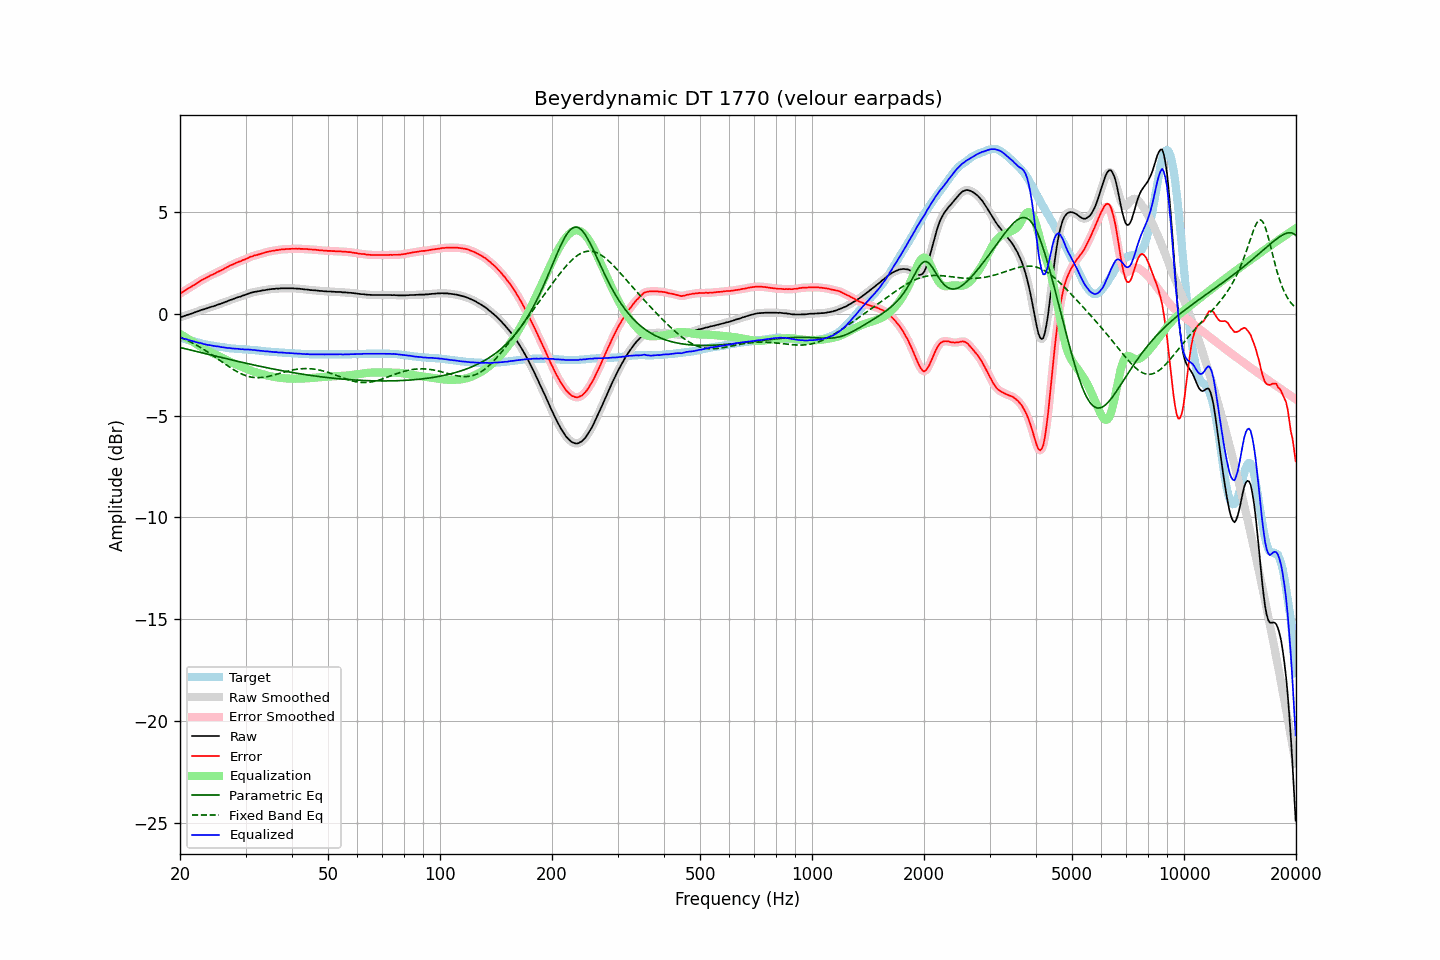

The data file committed next to this chart (first rows):
frequency, raw, error, smoothed, error_smoothed, equalization, parametric_eq, fixed_band_eq, equalized_raw, equalized_smoothed, target
20.00, -0.17, 0.99, -0.17, 0.99, -0.99, -1.66, -1.15, -1.16, -1.16, -1.16
20.20, -0.15, 1.03, -0.15, 1.04, -1.04, -1.68, -1.18, -1.19, -1.19, -1.18
20.40, -0.13, 1.08, -0.13, 1.08, -1.09, -1.69, -1.22, -1.22, -1.21, -1.21
20.61, -0.10, 1.13, -0.10, 1.13, -1.13, -1.71, -1.25, -1.23, -1.24, -1.23
20.81, -0.07, 1.18, -0.07, 1.18, -1.18, -1.73, -1.29, -1.25, -1.26, -1.25
21.02, -0.05, 1.23, -0.05, 1.23, -1.23, -1.75, -1.33, -1.28, -1.28, -1.28
21.23, -0.02, 1.28, -0.02, 1.28, -1.28, -1.77, -1.37, -1.30, -1.30, -1.30
21.44, 0.00, 1.32, 0.00, 1.33, -1.33, -1.79, -1.41, -1.33, -1.33, -1.32
21.66, 0.03, 1.37, 0.03, 1.37, -1.38, -1.81, -1.45, -1.35, -1.35, -1.34
21.87, 0.06, 1.42, 0.06, 1.42, -1.43, -1.83, -1.49, -1.37, -1.37, -1.36
22.09, 0.09, 1.47, 0.09, 1.47, -1.48, -1.85, -1.53, -1.39, -1.39, -1.38
22.31, 0.12, 1.52, 0.12, 1.53, -1.53, -1.87, -1.58, -1.41, -1.41, -1.40
22.54, 0.14, 1.57, 0.15, 1.58, -1.57, -1.88, -1.62, -1.44, -1.43, -1.43
22.76, 0.18, 1.63, 0.17, 1.63, -1.62, -1.90, -1.67, -1.44, -1.45, -1.45
22.99, 0.20, 1.67, 0.20, 1.67, -1.67, -1.92, -1.72, -1.47, -1.47, -1.47
23.22, 0.22, 1.71, 0.22, 1.72, -1.71, -1.94, -1.77, -1.49, -1.49, -1.49
23.45, 0.25, 1.75, 0.25, 1.75, -1.76, -1.96, -1.82, -1.51, -1.51, -1.50
23.69, 0.27, 1.79, 0.27, 1.80, -1.80, -1.98, -1.87, -1.53, -1.52, -1.52
23.92, 0.30, 1.83, 0.30, 1.84, -1.84, -2.00, -1.92, -1.54, -1.54, -1.53
24.16, 0.33, 1.88, 0.33, 1.88, -1.88, -2.02, -1.97, -1.55, -1.55, -1.55
24.40, 0.35, 1.91, 0.35, 1.91, -1.91, -2.04, -2.02, -1.56, -1.56, -1.56
24.65, 0.37, 1.94, 0.37, 1.95, -1.95, -2.06, -2.08, -1.58, -1.58, -1.57
24.89, 0.40, 1.99, 0.40, 1.99, -1.99, -2.08, -2.13, -1.59, -1.59, -1.59
25.14, 0.43, 2.03, 0.43, 2.03, -2.03, -2.10, -2.19, -1.60, -1.60, -1.60
25.39, 0.46, 2.07, 0.46, 2.07, -2.07, -2.11, -2.24, -1.61, -1.61, -1.61
25.65, 0.48, 2.10, 0.48, 2.11, -2.11, -2.13, -2.30, -1.63, -1.63, -1.62
25.91, 0.51, 2.14, 0.51, 2.14, -2.15, -2.15, -2.36, -1.64, -1.64, -1.63
26.16, 0.54, 2.18, 0.54, 2.19, -2.19, -2.17, -2.41, -1.65, -1.65, -1.64
26.43, 0.57, 2.23, 0.57, 2.23, -2.23, -2.19, -2.47, -1.66, -1.66, -1.66
26.69, 0.60, 2.27, 0.60, 2.27, -2.27, -2.21, -2.52, -1.67, -1.67, -1.67
26.96, 0.63, 2.31, 0.63, 2.32, -2.31, -2.23, -2.57, -1.68, -1.68, -1.68
27.23, 0.67, 2.36, 0.66, 2.36, -2.35, -2.25, -2.63, -1.68, -1.69, -1.69
27.50, 0.69, 2.39, 0.69, 2.39, -2.39, -2.27, -2.68, -1.70, -1.70, -1.70
27.77, 0.72, 2.42, 0.72, 2.43, -2.43, -2.28, -2.73, -1.71, -1.71, -1.70
28.05, 0.75, 2.46, 0.75, 2.46, -2.46, -2.30, -2.78, -1.71, -1.71, -1.71
28.33, 0.78, 2.50, 0.78, 2.50, -2.50, -2.32, -2.82, -1.72, -1.72, -1.72
28.62, 0.81, 2.53, 0.81, 2.53, -2.53, -2.34, -2.87, -1.72, -1.73, -1.72
28.90, 0.83, 2.56, 0.83, 2.56, -2.56, -2.36, -2.91, -1.73, -1.73, -1.73
29.19, 0.85, 2.58, 0.86, 2.59, -2.60, -2.38, -2.95, -1.75, -1.74, -1.73
29.48, 0.89, 2.63, 0.88, 2.62, -2.63, -2.39, -2.98, -1.74, -1.75, -1.74
29.78, 0.91, 2.65, 0.91, 2.66, -2.66, -2.41, -3.01, -1.75, -1.75, -1.74
30.08, 0.94, 2.69, 0.94, 2.69, -2.70, -2.43, -3.04, -1.76, -1.75, -1.75
30.38, 0.97, 2.72, 0.97, 2.73, -2.73, -2.45, -3.07, -1.76, -1.76, -1.75
30.68, 1.00, 2.76, 1.00, 2.76, -2.76, -2.46, -3.09, -1.76, -1.76, -1.76
30.99, 1.03, 2.80, 1.03, 2.79, -2.79, -2.48, -3.10, -1.76, -1.76, -1.77
31.30, 1.04, 2.81, 1.05, 2.83, -2.82, -2.50, -3.12, -1.78, -1.77, -1.77
31.61, 1.07, 2.85, 1.06, 2.85, -2.84, -2.52, -3.13, -1.78, -1.78, -1.78
31.93, 1.08, 2.87, 1.08, 2.87, -2.87, -2.53, -3.14, -1.79, -1.79, -1.79
32.24, 1.09, 2.88, 1.09, 2.89, -2.89, -2.55, -3.14, -1.80, -1.80, -1.79
32.57, 1.11, 2.91, 1.11, 2.91, -2.92, -2.57, -3.14, -1.81, -1.81, -1.80
32.89, 1.12, 2.93, 1.12, 2.94, -2.94, -2.58, -3.13, -1.82, -1.82, -1.81
33.22, 1.14, 2.96, 1.14, 2.96, -2.96, -2.60, -3.13, -1.82, -1.83, -1.82
33.55, 1.15, 2.98, 1.15, 2.98, -2.98, -2.62, -3.12, -1.83, -1.83, -1.83
33.89, 1.16, 3.00, 1.16, 3.01, -3.01, -2.63, -3.11, -1.85, -1.84, -1.84
34.23, 1.18, 3.03, 1.18, 3.03, -3.03, -2.65, -3.09, -1.85, -1.85, -1.85
34.57, 1.19, 3.04, 1.19, 3.05, -3.05, -2.67, -3.08, -1.86, -1.86, -1.85
34.92, 1.20, 3.06, 1.20, 3.07, -3.06, -2.68, -3.06, -1.86, -1.86, -1.86
35.27, 1.21, 3.08, 1.21, 3.08, -3.08, -2.70, -3.04, -1.87, -1.87, -1.87
35.62, 1.22, 3.09, 1.22, 3.10, -3.09, -2.71, -3.02, -1.87, -1.88, -1.87
35.97, 1.22, 3.10, 1.23, 3.11, -3.11, -2.73, -2.99, -1.89, -1.88, -1.88
... 635 more rows
